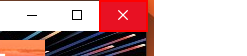
Task: Automation to enter data from excel to app

Workflow: Main

Step 1: Close banking app on the push button 'Close' (rcnbank.exe)
